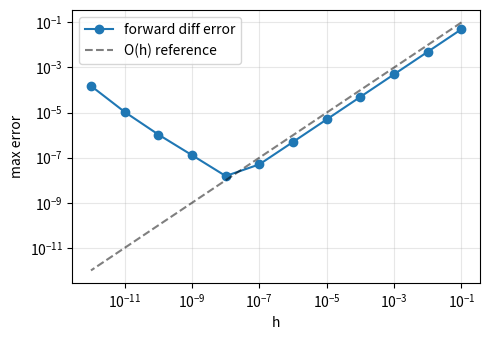
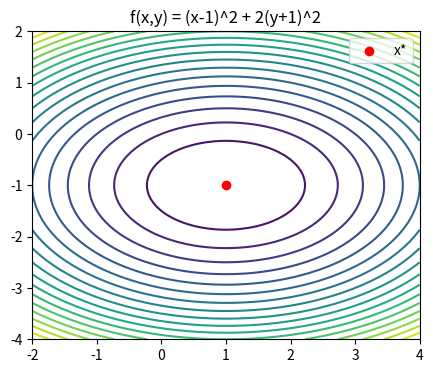
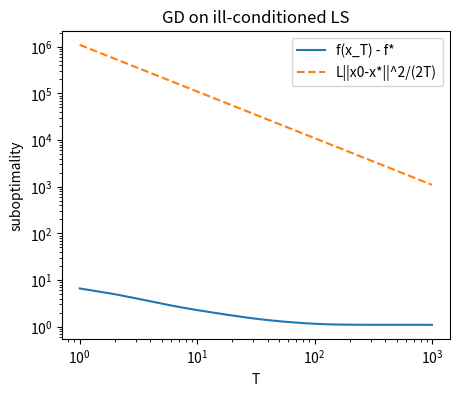
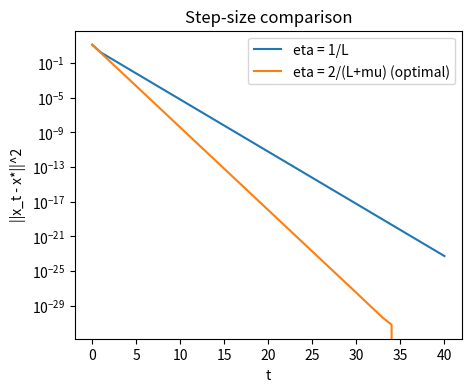

These charts were generated, in order, by the following Python code:
from itertools import chain, combinations

def power_set(S):
    S = list(S)
    return [set(c) for r in range(len(S) + 1) for c in combinations(S, r)]

S = {'a', 'b', 'c'}
P = power_set(S)
for T in P:
    print(sorted(T))
print('|P(S)| =', len(P), '   2**|S| =', 2 ** len(S))
assert len(P) == 2 ** len(S), 'power-set cardinality identity failed'


U = set(range(1, 9))
A = {1, 3, 5, 7}
B = {2, 3, 5, 7}

comp = lambda X: U - X

lhs1, rhs1 = comp(A | B), comp(A) & comp(B)
lhs2, rhs2 = comp(A & B), comp(A) | comp(B)

print('(A u B)^c =', sorted(lhs1), '  A^c n B^c =', sorted(rhs1))
print('(A n B)^c =', sorted(lhs2), '  A^c u B^c =', sorted(rhs2))
assert lhs1 == rhs1 and lhs2 == rhs2, 'De Morgan failed'
print('Both De Morgan identities verified.')


def is_injective(f, A):
    seen = {}
    for a in A:
        b = f[a]
        if b in seen:
            return False
        seen[b] = a
    return True

def is_surjective(f, A, B):
    return set(f[a] for a in A) == set(B)

def is_bijective(f, A, B):
    return is_injective(f, A) and is_surjective(f, A, B)

A = [0, 1, 2, 3]
B = [0, 1, 2, 3, 4]
f = {0: 1, 1: 3, 2: 0, 3: 4}   # injective into B, not surjective
print('f =', f)
print('injective?', is_injective(f, A))
print('surjective onto B?', is_surjective(f, A, B))
print('bijective A -> B?', is_bijective(f, A, B))

# A bijection A -> A
g = {0: 2, 1: 0, 2: 3, 3: 1}
print('\ng =', g)
print('bijective A -> A?', is_bijective(g, A, A))


import numpy as np

def S_direct(n):
    return sum(range(1, n + 1))

def S_closed(n):
    return n * (n + 1) // 2

# Direct check up to n = 20
for n in range(1, 21):
    assert S_direct(n) == S_closed(n), f'mismatch at n={n}'
print('Direct verification 1..20: OK')

# Numerical induction-step check: S_closed(n+1) - S_closed(n) == n+1
ns = np.arange(1, 1001)
lhs = np.array([S_closed(n + 1) - S_closed(n) for n in ns])
rhs = ns + 1
assert np.array_equal(lhs, rhs), 'induction step failed'
print('Base case S(1) =', S_closed(1))
print('Induction step S(n+1) - S(n) = n+1 verified for n = 1..1000')


import numpy as np
np.random.seed(0)

vocab = ['<bos>', '<eos>', 'the', 'cat', 'sat', 'on', 'mat']
V = len(vocab)
d = 4

tok2id = {tok: i for i, tok in enumerate(vocab)}
id2tok = {i: tok for tok, i in tok2id.items()}

# Bijectivity of vocabulary index
assert len(set(tok2id.values())) == V                  # injective
assert set(tok2id.values()) == set(range(V))           # surjective onto {0,...,V-1}
print('vocabulary index is a bijection V <-> {0,...,V-1}')

E = np.random.randn(V, d).astype(np.float32)
print('embedding matrix shape:', E.shape)
for tok in ['cat', 'mat']:
    print(f'E[{tok!r}] =', E[tok2id[tok]])


import numpy as np

target = np.pi**2 / 6
n_max = 2_000_000
ks = np.arange(1, n_max + 1, dtype=np.float64)
partial = np.cumsum(1.0 / ks**2)

for n in [1, 5, 10, 100, 1_000, 10_000, 100_000]:
    print(f'S_{n:>7d} = {partial[n-1]:.10f}   gap = {abs(partial[n-1] - target):.2e}')

gap = np.abs(partial - target)
for eps in [1e-2, 1e-4, 1e-6]:
    idx = np.argmax(gap < eps)
    # Verify monotone: from idx onward, gap stays < eps (true here since gap ~ 1/n).
    assert gap[idx] < eps
    print(f'eps = {eps:.0e}   smallest N = {idx + 1}')


import numpy as np

def is_cauchy(seq, eps):
    """Return smallest N such that sup_{m,n>=N} |seq[m]-seq[n]| < eps, or None."""
    seq = np.asarray(seq, dtype=np.float64)
    L = len(seq)
    for N in range(L):
        tail = seq[N:]
        if tail.max() - tail.min() < eps:
            return N
    return None

a = 1.0 / np.arange(1, 5001)
b = (-1.0) ** np.arange(5000)

for eps in [1e-1, 1e-2, 1e-3]:
    Na = is_cauchy(a, eps)
    Nb = is_cauchy(b, eps)
    print(f'eps = {eps:.0e}   a_n=1/n: N = {Na}    b_n=(-1)^n: N = {Nb}')


import numpy as np

x = 1.0
true = np.sqrt(2.0)
print(f'{ "n":>3}  {"x_n":>20}  {"|x_n - sqrt(2)|":>18}')
for n in range(11):
    print(f'{n:>3}  {x:>20.16f}  {abs(x - true):>18.2e}')
    x = 0.5 * (x + 2.0 / x)


import numpy as np

n_max = 100_000
ks = np.arange(1, n_max + 1, dtype=np.float64)
terms = 1.0 / (ks * (ks + 1.0))
a = np.cumsum(terms)

monotone = bool(np.all(np.diff(a) >= 0))
bounded = bool(np.all(a <= 1.0))
print(f'monotone increasing: {monotone}')
print(f'bounded above by 1 : {bounded}')
for n in [1, 10, 100, 1_000, 10_000, 100_000]:
    print(f'a_{n:>6d} = {a[n-1]:.10f}   gap to 1 = {1 - a[n-1]:.2e}')
print(f'sup_n a_n (numerical) = {a.max():.12f}')


import numpy as np
np.random.seed(0)

# Numerical eps-delta certificate for f(x) = x^2 at a = 2.
# Strategy: for each eps, binary-search the largest delta in (0, 1] for which
# sup_{|x-a|<delta} |f(x)-f(a)| < eps holds (sampled densely).

def f(x):
    return x * x

a = 2.0
fa = f(a)

def violation(delta, n=4001):
    xs = np.linspace(a - delta, a + delta, n)
    return np.max(np.abs(f(xs) - fa))

def find_delta(eps, lo=0.0, hi=1.0, iters=60):
    # halving search: largest hi with violation(hi) < eps
    if violation(hi) < eps:
        return hi
    for _ in range(iters):
        mid = 0.5 * (lo + hi)
        if violation(mid) < eps:
            lo = mid
        else:
            hi = mid
    return lo

print(f'{"eps":>10} {"delta found":>15} {"sup|f(x)-f(a)|":>20}  ok?')
for eps in (1e-1, 1e-2, 1e-3):
    d = find_delta(eps)
    sup = violation(d)
    print(f'{eps:>10.0e} {d:>15.8e} {sup:>20.8e}  {sup < eps}')


import numpy as np

# Forward-difference derivative of sin at a grid of points.
xs = np.linspace(0.1, np.pi - 0.1, 200)
true = np.cos(xs)

hs = np.array([10.0 ** k for k in range(-1, -13, -1)])
errors = np.array([np.max(np.abs((np.sin(xs + h) - np.sin(xs)) / h - true)) for h in hs])

try:
    import matplotlib
    matplotlib.use('Agg')
    import matplotlib.pyplot as plt
    fig, ax = plt.subplots(figsize=(5, 3.5))
    ax.loglog(hs, errors, 'o-', label='forward diff error')
    ax.loglog(hs, hs, 'k--', alpha=0.5, label='O(h) reference')
    ax.set_xlabel('h'); ax.set_ylabel('max error'); ax.legend(); ax.grid(True, which='both', alpha=0.3)
    fig.tight_layout(); fig.savefig('fd_error.png', dpi=120)
    print('Saved fd_error.png')
except Exception as e:
    print(f'(matplotlib unavailable: {e}) -- printing table instead')

print(f'{"h":>12} {"max |fd - cos|":>20}')
for h, err in zip(hs, errors):
    print(f'{h:>12.1e} {err:>20.6e}')


import numpy as np

x = 1.0
F = lambda t: np.sin(t * t)

analytic = np.cos(x * x) * 2.0 * x  # f'(g(x)) * g'(x) with f=sin, g=x^2

# Central difference is O(h^2) and minimizes truncation+roundoff at h ~ 1e-5.
h = 1e-5
numeric = (F(x + h) - F(x - h)) / (2 * h)

print(f'analytic   f\'(g(x)) * g\'(x) = {analytic:.12f}')
print(f'numeric    central diff h=1e-5 = {numeric:.12f}')
print(f'abs error                       = {abs(analytic - numeric):.3e}')
assert abs(analytic - numeric) < 1e-7, 'chain rule check failed'
print('chain rule verified to <1e-7')


import numpy as np

def f(x):  return x**3 - 2*x
def fp(x): return 3*x**2 - 2

a, b = 0.0, 2.0
slope = (f(b) - f(a)) / (b - a)
g = lambda x: fp(x) - slope

# fp is continuous; g(0) = -2 - 1 = -3, g(2) = 10 - 1 = 9, sign change => bisection works.
lo, hi = a, b
assert g(lo) * g(hi) < 0
for _ in range(80):
    mid = 0.5 * (lo + hi)
    if g(lo) * g(mid) <= 0:
        hi = mid
    else:
        lo = mid
c = 0.5 * (lo + hi)

print(f'slope (f(b)-f(a))/(b-a) = {slope:.10f}')
print(f'witness c              = {c:.10f}')
print(f'f\'(c)                  = {fp(c):.10f}')
print(f'|f\'(c) - slope|        = {abs(fp(c) - slope):.3e}')
# Closed form: 3c^2 - 2 = 2  =>  c = sqrt(4/3)
print(f'closed form sqrt(4/3)   = {np.sqrt(4/3):.10f}')


import numpy as np
np.random.seed(0)

# f: R^2 -> R, f(x,y) = x^2 y + sin(x+y)
def f(x, y):
    return x**2 * y + np.sin(x + y)

# Analytic gradient: df/dx = 2xy + cos(x+y), df/dy = x^2 + cos(x+y)
def grad_f_analytic(x, y):
    return np.array([2*x*y + np.cos(x+y), x**2 + np.cos(x+y)])

def grad_f_numeric(x, y, h=1e-6):
    dx = (f(x+h, y) - f(x-h, y)) / (2*h)
    dy = (f(x, y+h) - f(x, y-h)) / (2*h)
    return np.array([dx, dy])

x0, y0 = 1.0, 2.0
ga = grad_f_analytic(x0, y0)
gn = grad_f_numeric(x0, y0)
print(f'analytic grad at (1,2): {ga}')
print(f'numeric  grad at (1,2): {gn}')
print(f'max abs error: {np.max(np.abs(ga-gn)):.2e}')

import numpy as np

def F(v):
    x, y, z = v
    return np.array([x*y*z, x**2 + np.sin(y) + np.exp(z)])

def J_analytic(v):
    x, y, z = v
    return np.array([
        [y*z,      x*z,      x*y],
        [2*x,      np.cos(y), np.exp(z)],
    ])

def J_numeric(F, v, h=1e-6):
    v = np.asarray(v, dtype=float)
    n = v.size
    cols = []
    for j in range(n):
        ej = np.zeros(n); ej[j] = 1.0
        cols.append((F(v + h*ej) - F(v - h*ej)) / (2*h))
    return np.stack(cols, axis=1)

v0 = np.array([1.0, 0.5, -0.3])
Ja = J_analytic(v0)
Jn = J_numeric(F, v0)
print('analytic J:'); print(Ja)
print('numeric  J:'); print(Jn)
print(f'max abs error: {np.max(np.abs(Ja-Jn)):.2e}')

import numpy as np

def g(t):
    return np.array([np.cos(t), np.sin(t)])

def gprime(t):
    return np.array([-np.sin(t), np.cos(t)])  # column vector (R -> R^2 has 2x1 Jacobian)

def grad_f(p):
    x, y = p
    return np.array([2*x, 2*y])  # row of J_f

ts = np.linspace(0, 2*np.pi, 7)
for t in ts:
    direct = 0.0  # f(g(t)) = 1, derivative is 0
    chain  = float(grad_f(g(t)) @ gprime(t))   # 1x2 @ 2x1
    print(f't={t:6.3f}  direct={direct:+.2e}  chain-rule={chain:+.2e}')

import numpy as np

def fxy(x, y):
    return x**3 * y**2 + np.sin(x*y)

def mixed_partial(F, a, b, h=1e-3, k=1e-3):
    return (F(a+h, b+k) - F(a+h, b-k) - F(a-h, b+k) + F(a-h, b-k)) / (4*h*k)

a, b = 1.0, 1.0
dxdy = mixed_partial(fxy, a, b)
dydx = mixed_partial(lambda y, x: fxy(x, y), b, a)  # swap roles
analytic = 6*a**2*b + np.cos(a*b) - a*b*np.sin(a*b)

print(f'numeric  d/dx d/dy f at (1,1): {dxdy:.10f}')
print(f'numeric  d/dy d/dx f at (1,1): {dydx:.10f}')
print(f'analytic value             : {analytic:.10f}')
print(f'|dxdy - dydx| = {abs(dxdy-dydx):.2e}')
print(f'|num - analytic| = {abs(dxdy-analytic):.2e}')

import numpy as np

def is_linearly_independent(vectors):
    """Vectors is a list/array of row vectors. Independent iff rank == count."""
    M = np.asarray(vectors, dtype=float)
    return int(np.linalg.matrix_rank(M)) == M.shape[0]

def dim_span(vectors):
    """Dimension of the span of a list of vectors."""
    M = np.asarray(vectors, dtype=float)
    return int(np.linalg.matrix_rank(M))

S = [(1, 0, 0), (0, 1, 0), (1, 1, 0)]
print('vectors:', S)
print('linearly independent?', is_linearly_independent(S))
print('dim of span:', dim_span(S))
assert dim_span(S) == 2, 'expected 2 since (1,1,0) = (1,0,0) + (0,1,0)'

import numpy as np
np.random.seed(0)

A = np.random.randint(-3, 4, size=(4, 6)).astype(float)
print('A =\n', A)

U, sigma, Vt = np.linalg.svd(A)
print('singular values:', np.round(sigma, 4))

# Numerical rank: count singular values above tolerance.
tol = max(A.shape) * np.finfo(float).eps * sigma.max()
rank = int((sigma > tol).sum())
print('rank(A) =', rank)

# Right singular vectors (rows of Vt) corresponding to zero singular values
# span the null space. There are n - rank of them, where n = 6.
n = A.shape[1]
null_basis = Vt[rank:]  # shape (n - rank, n)
print('dim ker(A) =', null_basis.shape[0])

# Verify A @ v == 0 for each null-space basis vector v.
for i, v in enumerate(null_basis):
    Av = A @ v
    print(f'A v_{i} norm = {np.linalg.norm(Av):.2e}')
    assert np.allclose(Av, 0, atol=1e-10)

import numpy as np
np.random.seed(0)

A = np.random.randn(3, 3)
# Build a random invertible P. Re-draw if singular (essentially never happens).
while True:
    P = np.random.randn(3, 3)
    if abs(np.linalg.det(P)) > 1e-6:
        break
P_inv = np.linalg.inv(P)
A_tilde = P_inv @ A @ P

v = np.random.randn(3)
lhs = A @ v
rhs = P @ A_tilde @ P_inv @ v
print('A v       =', lhs)
print('P A~ Pi v =', rhs)
print('max abs diff:', np.max(np.abs(lhs - rhs)))
assert np.allclose(lhs, rhs)

import numpy as np
np.random.seed(0)

A = np.random.randint(-3, 4, size=(4, 6)).astype(float)
U, sigma, Vt = np.linalg.svd(A)
tol = max(A.shape) * np.finfo(float).eps * sigma.max()
rank = int((sigma > tol).sum())
nullity = A.shape[1] - rank  # by definition of SVD null-space basis
print(f'rank(A)    = {rank}')
print(f'nullity(A) = {nullity}')
print(f'sum        = {rank + nullity}')
print(f'n (cols)   = {A.shape[1]}')
assert rank + nullity == A.shape[1], 'rank-nullity violated'

import numpy as np

np.random.seed(0)
n_pairs, dim = 50, 10
ratios = []
for _ in range(n_pairs):
    x = np.random.randn(dim)
    y = np.random.randn(dim)
    inner = float(np.dot(x, y))
    nx = float(np.linalg.norm(x))
    ny = float(np.linalg.norm(y))
    ratios.append(abs(inner) / (nx * ny))

ratios = np.array(ratios)
print(f'pairs tested        : {n_pairs}')
print(f'max  |<x,y>|/(|x||y|): {ratios.max():.6f}')
print(f'mean |<x,y>|/(|x||y|): {ratios.mean():.6f}')
assert ratios.max() <= 1.0 + 1e-12, 'Cauchy-Schwarz violated!'
print('Cauchy-Schwarz holds for all 50 pairs.')


import numpy as np

np.random.seed(0)
M = np.random.randn(5, 5)
A = M + M.T
assert np.allclose(A, A.T)

eigvals, V = np.linalg.eigh(A)
print('eigenvalues:', np.round(eigvals, 6))

max_eig_residual = 0.0
for i in range(A.shape[0]):
    lhs = A @ V[:, i]
    rhs = eigvals[i] * V[:, i]
    max_eig_residual = max(max_eig_residual, float(np.linalg.norm(lhs - rhs)))
print(f'max ||A v_i - lambda_i v_i|| : {max_eig_residual:.2e}')

ortho_err = float(np.linalg.norm(V.T @ V - np.eye(5)))
print(f'||V^T V - I||_F              : {ortho_err:.2e}')

assert max_eig_residual < 1e-10
assert ortho_err < 1e-10
print('Spectral theorem verified numerically.')


import numpy as np

np.random.seed(0)
A = np.random.randn(5, 3)
U, s, Vt = np.linalg.svd(A, full_matrices=True)

Sigma = np.zeros_like(A)
Sigma[:len(s), :len(s)] = np.diag(s)
A_reco = U @ Sigma @ Vt

print('singular values        :', np.round(s, 6))
print('U shape, Sigma shape, Vt shape:', U.shape, Sigma.shape, Vt.shape)
print(f'||A - U Sigma V^T||_F  : {np.linalg.norm(A - A_reco):.2e}')
print(f'||U^T U - I||_F        : {np.linalg.norm(U.T @ U - np.eye(5)):.2e}')
print(f'||V V^T - I||_F        : {np.linalg.norm(Vt @ Vt.T - np.eye(3)):.2e}')

assert np.linalg.norm(A - A_reco) < 1e-10
print('SVD reconstruction verified.')


import numpy as np

np.random.seed(0)
A = np.random.randn(5, 3)
U, s, Vt = np.linalg.svd(A, full_matrices=False)

errors = {}
for k in (1, 2, 3):
    A_k = (U[:, :k] * s[:k]) @ Vt[:k, :]
    err = float(np.linalg.norm(A - A_k))
    predicted = float(np.sqrt(np.sum(s[k:] ** 2)))
    errors[k] = err
    print(f'rank {k}: ||A - A_k||_F = {err:.6f}   predicted sqrt(sum sigma_i^2 for i>k) = {predicted:.6f}')

assert errors[1] >= errors[2] >= errors[3]
assert errors[3] < 1e-10
print('Frobenius error decreases monotonically with rank, as Eckart-Young predicts.')


import numpy as np

# A strongly convex quadratic f(x, y) = (x - 1)^2 + 2 (y + 1)^2
# Hessian = diag(2, 4), so mu = 2, L = 4, kappa = 2, minimum at x* = (1, -1).
def f(z):
    return (z[0] - 1.0)**2 + 2.0 * (z[1] + 1.0)**2

def grad_f(z):
    return np.array([2.0 * (z[0] - 1.0), 4.0 * (z[1] + 1.0)])

x_star = np.array([1.0, -1.0])

# Numerical convexity check: midpoint inequality on random pairs.
np.random.seed(0)
violations = 0
for _ in range(2000):
    a, b = np.random.randn(2) * 3, np.random.randn(2) * 3
    t = np.random.rand()
    if f(t * a + (1 - t) * b) > t * f(a) + (1 - t) * f(b) + 1e-9:
        violations += 1
print(f'Convexity violations in 2000 samples: {violations}')

# Contour plot, with table fallback if matplotlib is unavailable.
try:
    import matplotlib
    matplotlib.use('Agg')
    import matplotlib.pyplot as plt
    xs = np.linspace(-2, 4, 80); ys = np.linspace(-4, 2, 80)
    X, Y = np.meshgrid(xs, ys)
    Z = (X - 1.0)**2 + 2.0 * (Y + 1.0)**2
    plt.figure(figsize=(5, 4))
    plt.contour(X, Y, Z, levels=20)
    plt.scatter([1], [-1], c='red', label='x*')
    plt.title('f(x,y) = (x-1)^2 + 2(y+1)^2'); plt.legend()
    plt.savefig('ch07_contour.png', dpi=80, bbox_inches='tight'); plt.close()
    print('Saved contour to ch07_contour.png')
except Exception as e:
    print(f'matplotlib unavailable ({e}); printing slice table:')
    for x in [-1, 0, 1, 2, 3]:
        row = [f(np.array([x, y])) for y in [-3, -2, -1, 0, 1]]
        print(f'x={x:+d}: ' + '  '.join(f'{v:6.2f}' for v in row))


import numpy as np

def f(z):
    return (z[0] - 1.0)**2 + 2.0 * (z[1] + 1.0)**2
def grad_f(z):
    return np.array([2.0 * (z[0] - 1.0), 4.0 * (z[1] + 1.0)])
x_star = np.array([1.0, -1.0])

# GD on the strongly convex quadratic with eta = 1/L.
L = 4.0; mu = 2.0; eta = 1.0 / L
x = np.array([3.5, 1.5])
history = []
for t in range(200):
    history.append(np.linalg.norm(x - x_star)**2)
    x = x - eta * grad_f(x)
history.append(np.linalg.norm(x - x_star)**2)

predicted_factor = 1.0 - mu / L  # 0.5
print(f'Predicted contraction per step: {predicted_factor}')
for t in [0, 1, 2, 5, 10, 20, 50, 100, 200]:
    pred = history[0] * predicted_factor**t
    print(f't={t:3d}  ||x_t - x*||^2 = {history[t]:.3e}   predicted bound = {pred:.3e}')

ratios = [history[t+1] / history[t] for t in range(50) if history[t] > 1e-30]
print(f'Median empirical per-step ratio over first 50 steps: {np.median(ratios):.4f}')


import numpy as np

np.random.seed(0)
U, _ = np.linalg.qr(np.random.randn(20, 20))
V, _ = np.linalg.qr(np.random.randn(10, 10))
sigma = np.linspace(1.0, 1e-3, 10)  # smallest singular value 1e-3 -> tiny mu
S = np.zeros((20, 10)); np.fill_diagonal(S, sigma)
A = U @ S @ V.T
b = np.random.randn(20)

x_star_ls, *_ = np.linalg.lstsq(A, b, rcond=None)
f_star = float(np.linalg.norm(A @ x_star_ls - b)**2)

L_ls = 2.0 * (sigma.max()**2)
print(f'sigma_max={sigma.max():.4f}, sigma_min={sigma.min():.4f}, L={L_ls:.4f}')

x = np.zeros(10); eta = 1.0 / L_ls
gaps = []
for t in range(1000):
    r = A @ x - b
    g = 2.0 * (A.T @ r)
    x = x - eta * g
    gaps.append(float(np.linalg.norm(A @ x - b)**2) - f_star)

Ts = [1, 2, 5, 10, 50, 100, 500, 1000]
print('   T       f(x_T)-f*        bound L||x0-x*||^2/(2T)')
C = L_ls * float(np.linalg.norm(x_star_ls)**2) / 2.0
for T in Ts:
    print(f'  {T:4d}    {gaps[T-1]:.3e}      {C/T:.3e}')

tail_T = np.arange(100, 1001)
tail_g = np.array(gaps[99:1000])
tail_g = np.maximum(tail_g, 1e-20)
slope, intercept = np.polyfit(np.log(tail_T), np.log(tail_g), 1)
print(f'log-log slope on T in [100, 1000]: {slope:.3f}  (theory predicts ~ -1)')

try:
    import matplotlib
    matplotlib.use('Agg')
    import matplotlib.pyplot as plt
    plt.figure(figsize=(5, 4))
    plt.loglog(np.arange(1, 1001), np.maximum(gaps, 1e-20), label='f(x_T) - f*')
    plt.loglog(np.arange(1, 1001), C / np.arange(1, 1001), '--', label='L||x0-x*||^2/(2T)')
    plt.xlabel('T'); plt.ylabel('suboptimality'); plt.legend(); plt.title('GD on ill-conditioned LS')
    plt.savefig('ch07_rate.png', dpi=80, bbox_inches='tight'); plt.close()
    print('Saved log-log rate plot to ch07_rate.png')
except Exception as e:
    print(f'(plot skipped: {e})')


import numpy as np
L = 4.0; mu = 2.0
x_star = np.array([1.0, -1.0])
def grad_f(z):
    return np.array([2.0 * (z[0] - 1.0), 4.0 * (z[1] + 1.0)])

def run(eta, T=40):
    x = np.array([3.5, 1.5])
    err = [np.linalg.norm(x - x_star)**2]
    for _ in range(T):
        x = x - eta * grad_f(x)
        err.append(np.linalg.norm(x - x_star)**2)
    return err

eta_basic = 1.0 / L
eta_opt = 2.0 / (L + mu)
h_basic = run(eta_basic)
h_opt = run(eta_opt)
kappa = L / mu
rate_basic = 1.0 - mu / L
rate_opt = ((kappa - 1.0) / (kappa + 1.0))**2
print(f'theory: eta=1/L contracts by {rate_basic:.3f}/step; eta=2/(L+mu) by {rate_opt:.3f}/step')
print(f'  t   ||x_t-x*||^2 (1/L)    ||x_t-x*||^2 (2/(L+mu))')
for t in [0, 5, 10, 20, 40]:
    print(f'  {t:3d}     {h_basic[t]:.3e}             {h_opt[t]:.3e}')

try:
    import matplotlib
    matplotlib.use('Agg')
    import matplotlib.pyplot as plt
    plt.figure(figsize=(5, 4))
    plt.semilogy(h_basic, label='eta = 1/L')
    plt.semilogy(h_opt, label='eta = 2/(L+mu) (optimal)')
    plt.xlabel('t'); plt.ylabel('||x_t - x*||^2'); plt.legend(); plt.title('Step-size comparison')
    plt.savefig('ch07_steps.png', dpi=80, bbox_inches='tight'); plt.close()
    print('Saved step-size comparison to ch07_steps.png')
except Exception as e:
    print(f'(plot skipped: {e})')
